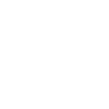
t = 0.00 s
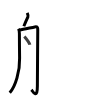
t = 3.75 s
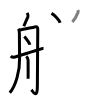
t = 7.50 s
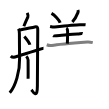
t = 11.50 s
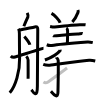
t = 15.25 s
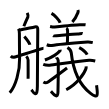
t = 19.00 s

The animated SVG that drew these frames (rendered in a browser with its animation timeline set to each time). Animation: 19 SMIL elements (animate=19); one cycle of 19.00 s.

<svg width="109px" height="109px" viewBox="0 0 px 109px" xmlns="http://www.w3.org/2000/svg" xmlns:xlink="http://www.w3.org/1999/xlink" xml:space="preserve" version="1.1"  baseProfile="full">
<path d="M27.25,12.92c0.5,1.08,1.28,2.67,0.67,4c-1.42,3.08-2.16,4.72-4.08,9.33" style="fill:none;stroke:black;stroke-width:3;opacity:0">
  <animate attributeType="CSS" attributeName="opacity" from="0" to="1" begin="0s" dur="1s" repeatCount="Indefinite" fill="freeze" />
</path>
<path d="M18.42,28.75c0.8,1.27,0.98,3.12,0.98,4.71s0.11,22.01,0.2,24.86C20,70.81,15.5,86.5,9.75,92.75" style="fill:none;stroke:black;stroke-width:3;opacity:0">
  <animate attributeType="CSS" attributeName="opacity" from="0" to="1" begin="1s" dur="1s" repeatCount="Indefinite" fill="freeze" />
</path>
<path d="M19.75,29.92c3.51-0.61,11.83-2.39,15-3c3.17-0.61,3,1.38,3,3.5c0,2.12-0.38,52.8-0.38,55.83c0,14.25-5.28,4.11-5.95,3.5" style="fill:none;stroke:black;stroke-width:3;opacity:0">
  <animate attributeType="CSS" attributeName="opacity" from="0" to="1" begin="2s" dur="1s" repeatCount="Indefinite" fill="freeze" />
</path>
<path d="M24.36,36.44c1.47,1.74,5.14,6.36,5.51,8.38" style="fill:none;stroke:black;stroke-width:3;opacity:0">
  <animate attributeType="CSS" attributeName="opacity" from="0" to="1" begin="3s" dur="1s" repeatCount="Indefinite" fill="freeze" />
</path>
<path d="M26.25,56.47c1.78,1.5,1.83,2.41,1.83,3.61c0,1.2,0.17,15.67,0,18.67" style="fill:none;stroke:black;stroke-width:3;opacity:0">
  <animate attributeType="CSS" attributeName="opacity" from="0" to="1" begin="4s" dur="1s" repeatCount="Indefinite" fill="freeze" />
</path>
<path d="M10.75,56.08c1.25,1.17,2.86,1.28,4,1c1.14-0.28,27.33-8.92,28.75-8.92" style="fill:none;stroke:black;stroke-width:3;opacity:0">
  <animate attributeType="CSS" attributeName="opacity" from="0" to="1" begin="5s" dur="1s" repeatCount="Indefinite" fill="freeze" />
</path>
<path d="M51.47,13.32c3.07,1.66,7.92,6.81,8.69,9.38" style="fill:none;stroke:black;stroke-width:3;opacity:0">
  <animate attributeType="CSS" attributeName="opacity" from="0" to="1" begin="6s" dur="1s" repeatCount="Indefinite" fill="freeze" />
</path>
<path d="M77.92,10.08c0.33,0.92,0.51,1.22,0,2.5c-1.17,2.92-2.5,6.2-5.57,9.46" style="fill:none;stroke:black;stroke-width:3;opacity:0">
  <animate attributeType="CSS" attributeName="opacity" from="0" to="1" begin="7s" dur="1s" repeatCount="Indefinite" fill="freeze" />
</path>
<path d="M50.08,26.42c0.51,0.11,3.33,0.72,3.83,0.67c2.07-0.22,21.56-2.37,26.17-2.33c0.85,0.01,5.07-0.06,5.5,0" style="fill:none;stroke:black;stroke-width:3;opacity:0">
  <animate attributeType="CSS" attributeName="opacity" from="0" to="1" begin="8s" dur="1s" repeatCount="Indefinite" fill="freeze" />
</path>
<path d="M66.28,28.21c0.68,0.3,1.08,1.36,1.22,1.97c0.14,0.61,0,9.71-0.14,13.5" style="fill:none;stroke:black;stroke-width:3;opacity:0">
  <animate attributeType="CSS" attributeName="opacity" from="0" to="1" begin="9s" dur="1s" repeatCount="Indefinite" fill="freeze" />
</path>
<path d="M53.08,35.75c0.48,0.28,3.01,0.03,3.5,0c4.67-0.25,17.04-1.76,21.17-1.67c0.8,0.02,4.43-0.64,4.83-0.5" style="fill:none;stroke:black;stroke-width:3;opacity:0">
  <animate attributeType="CSS" attributeName="opacity" from="0" to="1" begin="10s" dur="1s" repeatCount="Indefinite" fill="freeze" />
</path>
<path d="M46.75,44.75c0.82,0.33,4.19,0.82,5,0.67c3.33-0.64,26.8-2.83,35.83-3.5c1.37-0.1,4.48,0.5,5.17,0.67" style="fill:none;stroke:black;stroke-width:3;opacity:0">
  <animate attributeType="CSS" attributeName="opacity" from="0" to="1" begin="11s" dur="1s" repeatCount="Indefinite" fill="freeze" />
</path>
<path d="M60.1,49.79c0.04,0.24,0.16,0.66-0.08,0.97c-1.99,2.44-6.66,6.1-15.1,9.26" style="fill:none;stroke:black;stroke-width:3;opacity:0">
  <animate attributeType="CSS" attributeName="opacity" from="0" to="1" begin="12s" dur="1s" repeatCount="Indefinite" fill="freeze" />
</path>
<path d="M43.25,64.42c1.15,0.44,3.5,1.08,6.5,0.83c4.71-0.39,26.57-4.02,39.33-5c1.91-0.15,5.21,0.45,6.17,0.67" style="fill:none;stroke:black;stroke-width:3;opacity:0">
  <animate attributeType="CSS" attributeName="opacity" from="0" to="1" begin="13s" dur="1s" repeatCount="Indefinite" fill="freeze" />
</path>
<path d="M56.42,57.42c0.08,0.28,1.7,1.42,1.78,3.16c0.35,8.36-0.22,28.32-0.22,31.17c0,8.76-5.55,1.01-7.05-0.49" style="fill:none;stroke:black;stroke-width:3;opacity:0">
  <animate attributeType="CSS" attributeName="opacity" from="0" to="1" begin="14s" dur="1s" repeatCount="Indefinite" fill="freeze" />
</path>
<path d="M43.42,82.08c1.83,1.17,2.97,0.96,4.67-0.17c1-0.66,14.74-10.73,18.98-13.92" style="fill:none;stroke:black;stroke-width:3;opacity:0">
  <animate attributeType="CSS" attributeName="opacity" from="0" to="1" begin="15s" dur="1s" repeatCount="Indefinite" fill="freeze" />
</path>
<path d="M67.42,47.58c2.33,1.42,3.61,3.1,3.83,5.17c1.88,17.33,8,31.75,19,40.33c9.44,7.36,7-0.58,6.33-7.83" style="fill:none;stroke:black;stroke-width:3;opacity:0">
  <animate attributeType="CSS" attributeName="opacity" from="0" to="1" begin="16s" dur="1s" repeatCount="Indefinite" fill="freeze" />
</path>
<path d="M86.11,66.37c0.06,0.54,0.13,1.39-0.12,2.16c-1.48,4.56-8.12,15.06-19.73,21.18" style="fill:none;stroke:black;stroke-width:3;opacity:0">
  <animate attributeType="CSS" attributeName="opacity" from="0" to="1" begin="17s" dur="1s" repeatCount="Indefinite" fill="freeze" />
</path>
<path d="M79.19,47.59c2.61,1.41,6.78,4.62,8,7.03" style="fill:none;stroke:black;stroke-width:3;opacity:0">
  <animate attributeType="CSS" attributeName="opacity" from="0" to="1" begin="18s" dur="1s" repeatCount="Indefinite" fill="freeze" />
</path>
</svg>
